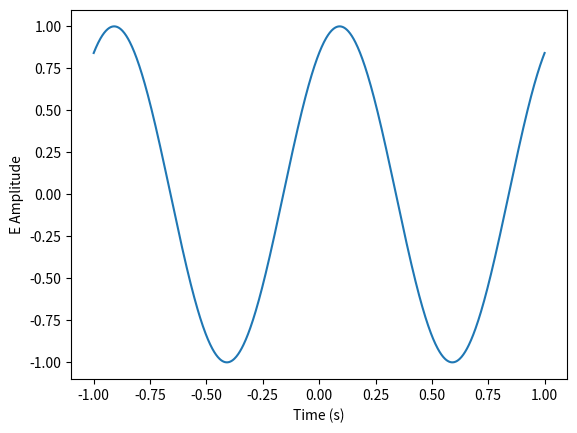

The script that saved this image: (Note: this script raises an exception after producing the figure.)
import matplotlib.pyplot as plt
import numpy as np

def draw_wave(amplitude, frequency, phase, time_range):
    # Generate time array
    t = np.linspace(time_range[0], time_range[1], 1000)

    # Calculate wave values
    wave = amplitude * np.sin(2 * np.pi * frequency * t + phase)

    # Create plot
    plt.plot(t, wave)
    plt.xlabel('Time (s)')
    plt.ylabel('E Amplitude')
    plt.zlabel('B Amplitude')
    plt.title('Wave')
    plt.grid(True)
    plt.show()

# Example usage:
amplitude = 1  # Maximum amplitude of the wave
frequency = 1  # Frequency of the wave (Hz)
phase = 1.0  # Phase of the wave (radians)
time_range = (-1, 1)  # Time range to plot the wave (s)

draw_wave(amplitude, frequency, phase, time_range)


'''
Draw sin wave  with specific amplitude, frequency and phase over the given time range.
To Draw a graph we generate points and plot the curve.

 - t = np.linspace(time_range[0], time_range[1], 1000)
    generates an array of 1000 evenly spaced values over the specified time range.

    np.linspace: is numpy fun to generate a sequence of evenly spaced values.
    time_range[0]: starting value of time range
    time_range[1]: ending value of time range
    1000: number of values to generate in the sequence
    
    resulting value is of shape (1000, ) containing 1000 evenly spaced values.
    between time_range[0] and time_range[1]

- np.sin(2 * np.pi * frequency * t + phase)
    numpy func to Calculate the sine of an array of values.

    2 * np.pi: angular frequency ( in radians/sec )
    frequency : in Hz
    t: array of values that are generated above
    * : element-wise multiplication operator ( freq and time arrays element-wise )
    phase: phase argument to the sine function
'''
